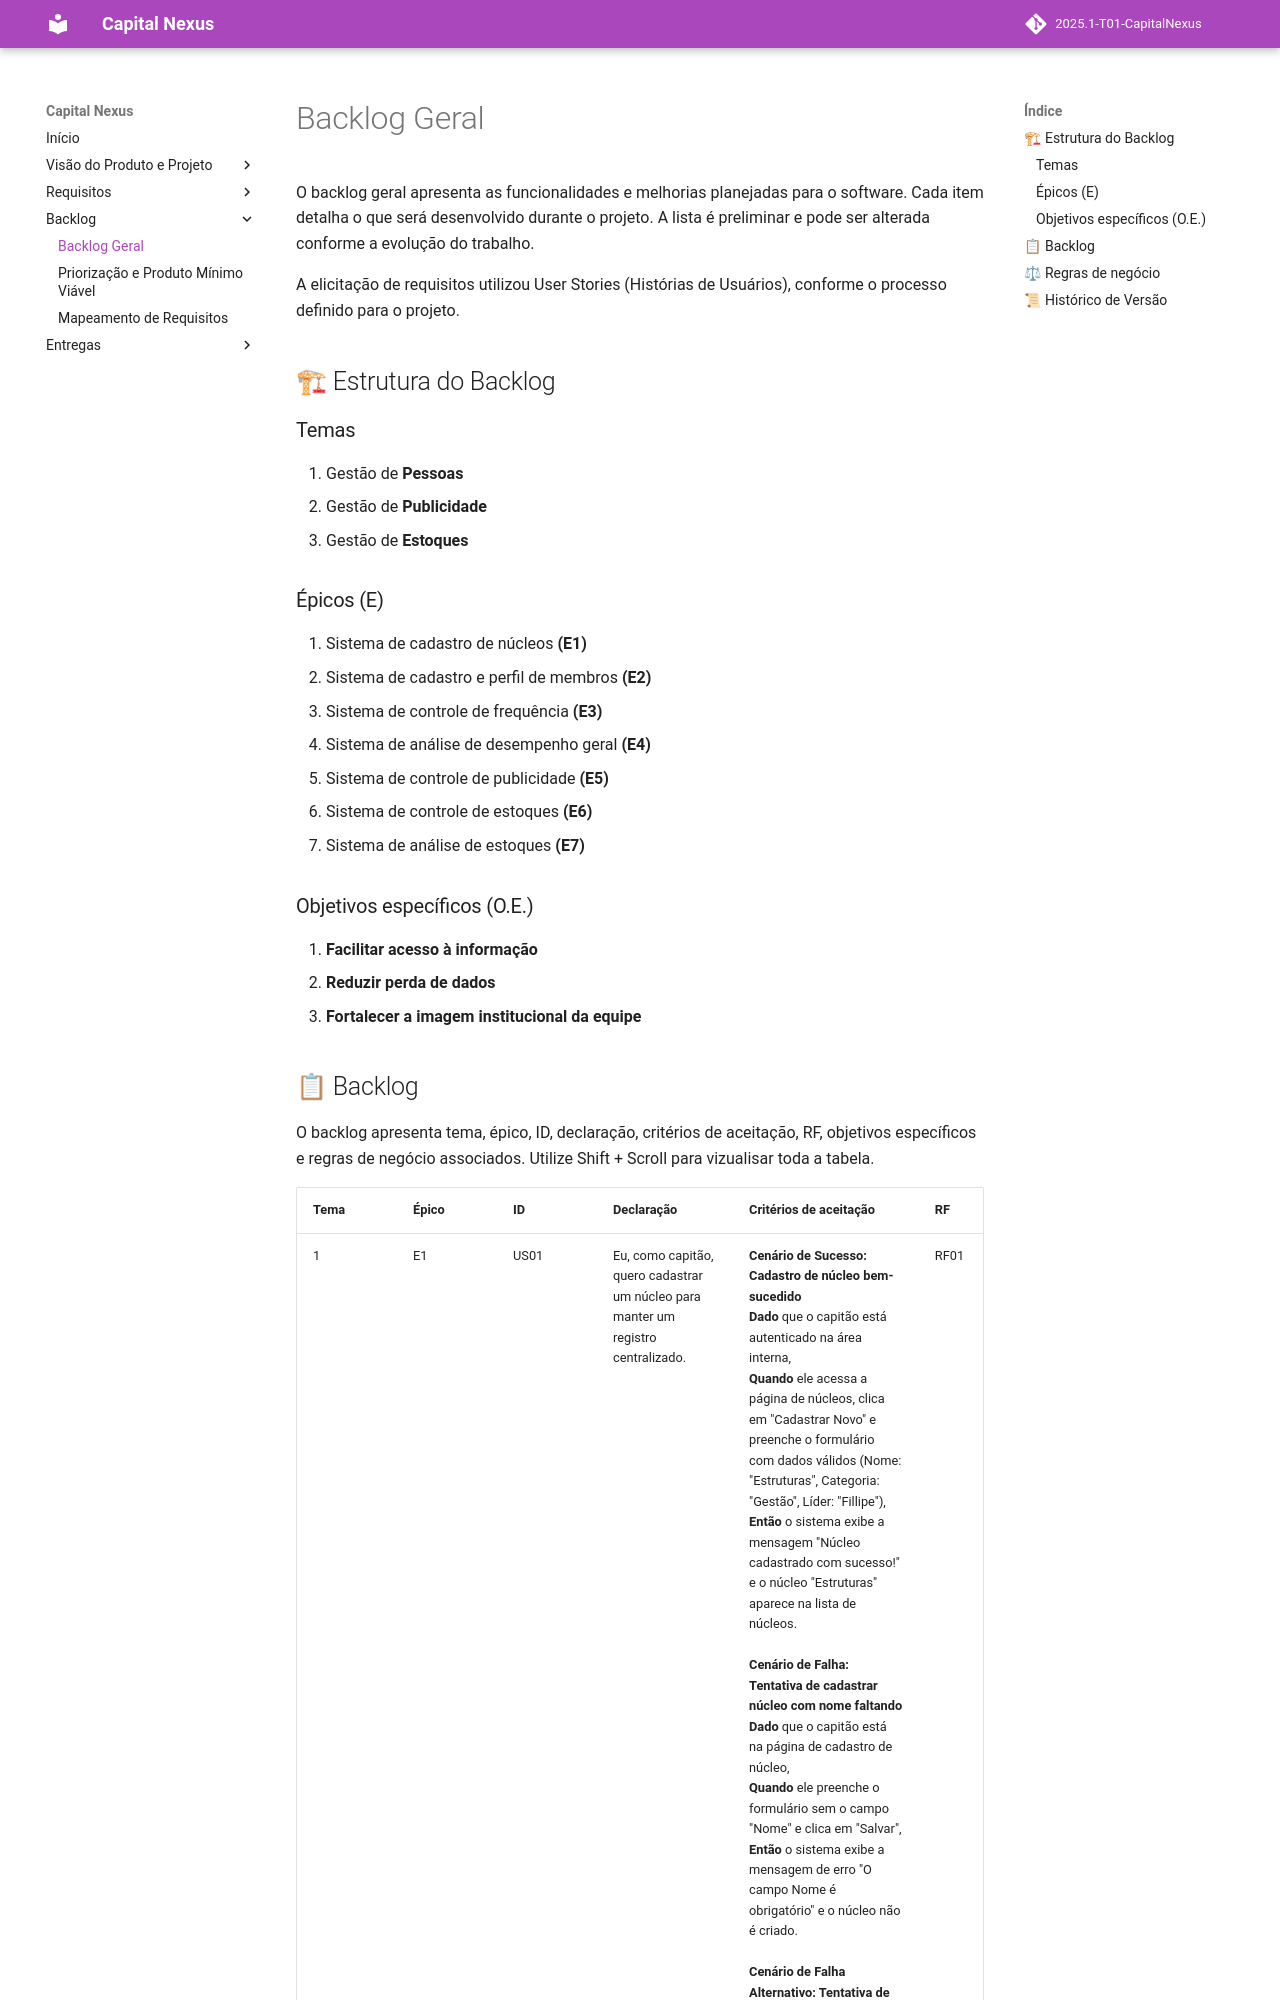

repository: mdsreq-fga-unb/2025.1-T01-CapitalNexus · page: backlog/geral/index.html · generator: mkdocs

# Backlog Geral

O backlog geral apresenta as funcionalidades e melhorias planejadas para o software. Cada item detalha o que será desenvolvido durante o projeto. A lista é preliminar e pode ser alterada conforme a evolução do trabalho.

A elicitação de requisitos utilizou User Stories (Histórias de Usuários), conforme o processo definido para o projeto.

## 🏗 Estrutura do Backlog
### Temas

1. Gestão de **Pessoas**
2. Gestão de **Publicidade**
3. Gestão de **Estoques**

### Épicos (E)

1. Sistema de cadastro de núcleos **(E1)**
1. Sistema de cadastro e perfil de membros **(E2)**
1. Sistema de controle de frequência **(E3)**
1. Sistema de análise de desempenho geral **(E4)**
1. Sistema de controle de publicidade **(E5)**
1. Sistema de controle de estoques **(E6)**
1. Sistema de análise de estoques **(E7)**

### Objetivos específicos (O.E.)

1. **Facilitar acesso à informação** 
2. **Reduzir perda de dados**
3. **Fortalecer a imagem institucional da equipe**
